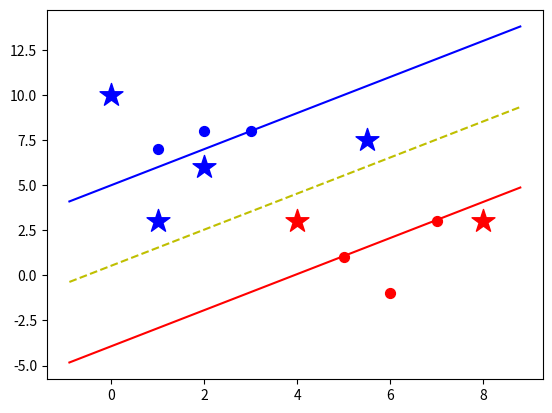

This chart was generated by the following Python code:
# -*- coding: utf-8 -*-
# [redacted]
# @Date:   2017-12-21 09:58:01
# [redacted]
# @Last Modified time: 2017-12-21 17:41:07
# 分类算法之SVM,比KNN算法更加复杂
# demo最简单的线性可分离数据
# 参考：http://blog.csdn.net/lisi1129/article/details/70209945?locationNum=8&fps=1

import numpy as np
from matplotlib import pyplot
import math
import sys
 
class SVM(object):
    def __init__(self, visual=True):
        self.visual = visual
        self.colors = {1:'r', -1:'b'}
        if self.visual:
            self.fig = pyplot.figure()
            self.ax = self.fig.add_subplot(1,1,1)
 
    def train(self, data):
        self.data = data
        opt_dict = {}
    
        transforms = [[1,1],
                      [-1,1],
                      [-1,-1],
                      [1,-1]]
                      
        # 找到数据集中最大值和最小值
        self.max_feature_value = float('-inf')   # 正无穷
        self.min_feature_value = float('inf')    # 负无穷
        for y in self.data:
            for features in self.data[y]:
                for feature in features:
                    if feature > self.max_feature_value:
                        self.max_feature_value = feature
                    if feature < self.min_feature_value:
                        self.min_feature_value = feature
        print(self.max_feature_value, self.min_feature_value)
        
        # 和梯度下降一样，定义每一步的大小；开始快，然后慢，越慢越耗时
        step_sizes = [self.max_feature_value * 0.1, self.max_feature_value * 0.01, self.max_feature_value * 0.001]
        
        b_range_multiple = 5
        b_multiple = 5
        lastest_optimum = self.max_feature_value * 10
        
        for step in step_sizes:
            w = np.array([lastest_optimum,lastest_optimum])
            optimized = False
            while not optimized:
                for b in np.arange(self.max_feature_value*b_range_multiple*-1, self.max_feature_value*b_range_multiple, step*b_multiple):
                    for transformation in transforms:
                        w_t = w * transformation
                        found_option = True
                        for i in self.data:
                            for x in self.data[i]:
                                y = i
                                if not y*(np.dot(w_t, x)+b) >= 1:
                                    found_option = False
                                #print(x,':',y*(np.dot(w_t, x)+b))  逐渐收敛
                                    
                        if found_option:
                            opt_dict[np.linalg.norm(w_t)] = [w_t,b]
 
                if w[0] < 0:
                    optimized = True
                else:
                    w = w - step
        
            norms = sorted([n for n in opt_dict])
            opt_choice = opt_dict[norms[0]]
            self.w = opt_choice[0]
            self.b = opt_choice[1]
            print(self.w, self.b)
            lastest_optimum = opt_choice[0][0] + step*2
 

    def predict(self, features):
        classification = np.sign( np.dot(features, self.w) + self.b )
        
        if classification != 0 and self.visual:
            self.ax.scatter(features[0], features[1], s=300, marker='*', c=self.colors[classification])
 
        return classification
 
 
    # 显示picture
    def visualize(self):
        for i in self.data:
            for x in self.data[i]:
                self.ax.scatter(x[0], x[1], s=50, c=self.colors[i])
 
        # 超平面
        def hyperplane(x,w,b,v):
            return (-w[0]*x-b+v) / w[1]
 
        data_range = (self.min_feature_value*0.9, self.max_feature_value*1.1)
 
        hyp_x_min = data_range[0]
        hyp_x_man = data_range[1]
 
        psv1 = hyperplane(hyp_x_min, self.w, self.b, 1)
        psv2 = hyperplane(hyp_x_man, self.w, self.b, 1)
        self.ax.plot([hyp_x_min, hyp_x_man], [psv1, psv2], c=self.colors[1])
 
        nsv1 = hyperplane(hyp_x_min, self.w, self.b, -1)
        nsv2 = hyperplane(hyp_x_man, self.w, self.b, -1)
        self.ax.plot([hyp_x_min, hyp_x_man], [nsv1, nsv2], c=self.colors[-1])
 
        db1 = hyperplane(hyp_x_min, self.w, self.b, 0)
        db2 = hyperplane(hyp_x_man, self.w, self.b, 0)
        self.ax.plot([hyp_x_min, hyp_x_man], [db1, db2], 'y--')
 
        pyplot.show()
 
if __name__ == '__main__':
    data_set = {-1:np.array([[1,7],
                             [2,8],
                             [3,8]]),
                 1:np.array([[5,1],
                             [6,-1],
                             [7,3]])}
    print(data_set)
 
    svm = SVM()
    svm.train(data_set)
 
    # 预测
    for predict_feature in [[0,10],[2,6],[1,3], [4,3], [5.5,7.5], [8,3]]:
        print(svm.predict(predict_feature))
 
    svm.visualize()

